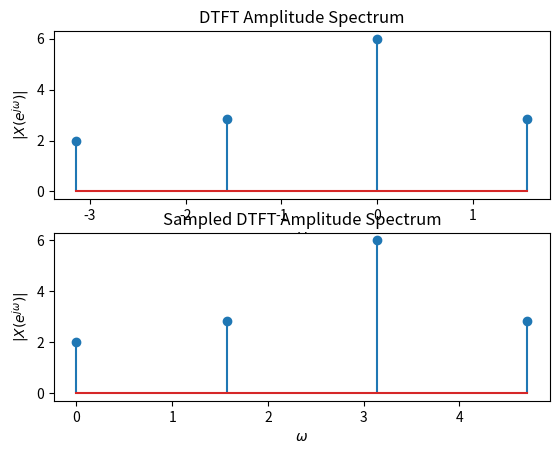

Write Python code to recreate this figure.
# encoding utf-8
# python 3.10

import numpy as np
import matplotlib.pyplot as plt

# 定义有限长序列
x = np.array([0, 1, 2, 3])

# 计算 DTFT
N = len(x)
w = np.linspace(-np.pi, np.pi, num=N, endpoint=False)
X = np.zeros_like(w, dtype=np.complex128)
for k in range(N):
    X += x[k] * np.exp(-1j * w * k)

# 绘制幅度谱
plt.subplot(2, 1, 1)
plt.stem(w, np.abs(X))
plt.title('DTFT Amplitude Spectrum')
plt.xlabel('$ \omega $')
plt.ylabel('$ |X(e^{j\omega})| $')

# 对 X(e^{jω}) 进行采样
k = np.arange(N)
omega = 2 * np.pi * k / N
X_sampled = X[k]

# 绘制采样后的图像
plt.subplot(2, 1, 2)
plt.stem(omega, np.abs(X_sampled))
plt.title('Sampled DTFT Amplitude Spectrum')
plt.xlabel('$ \omega $')
plt.ylabel('$ |X(e^{j\omega})| $')

plt.show()
